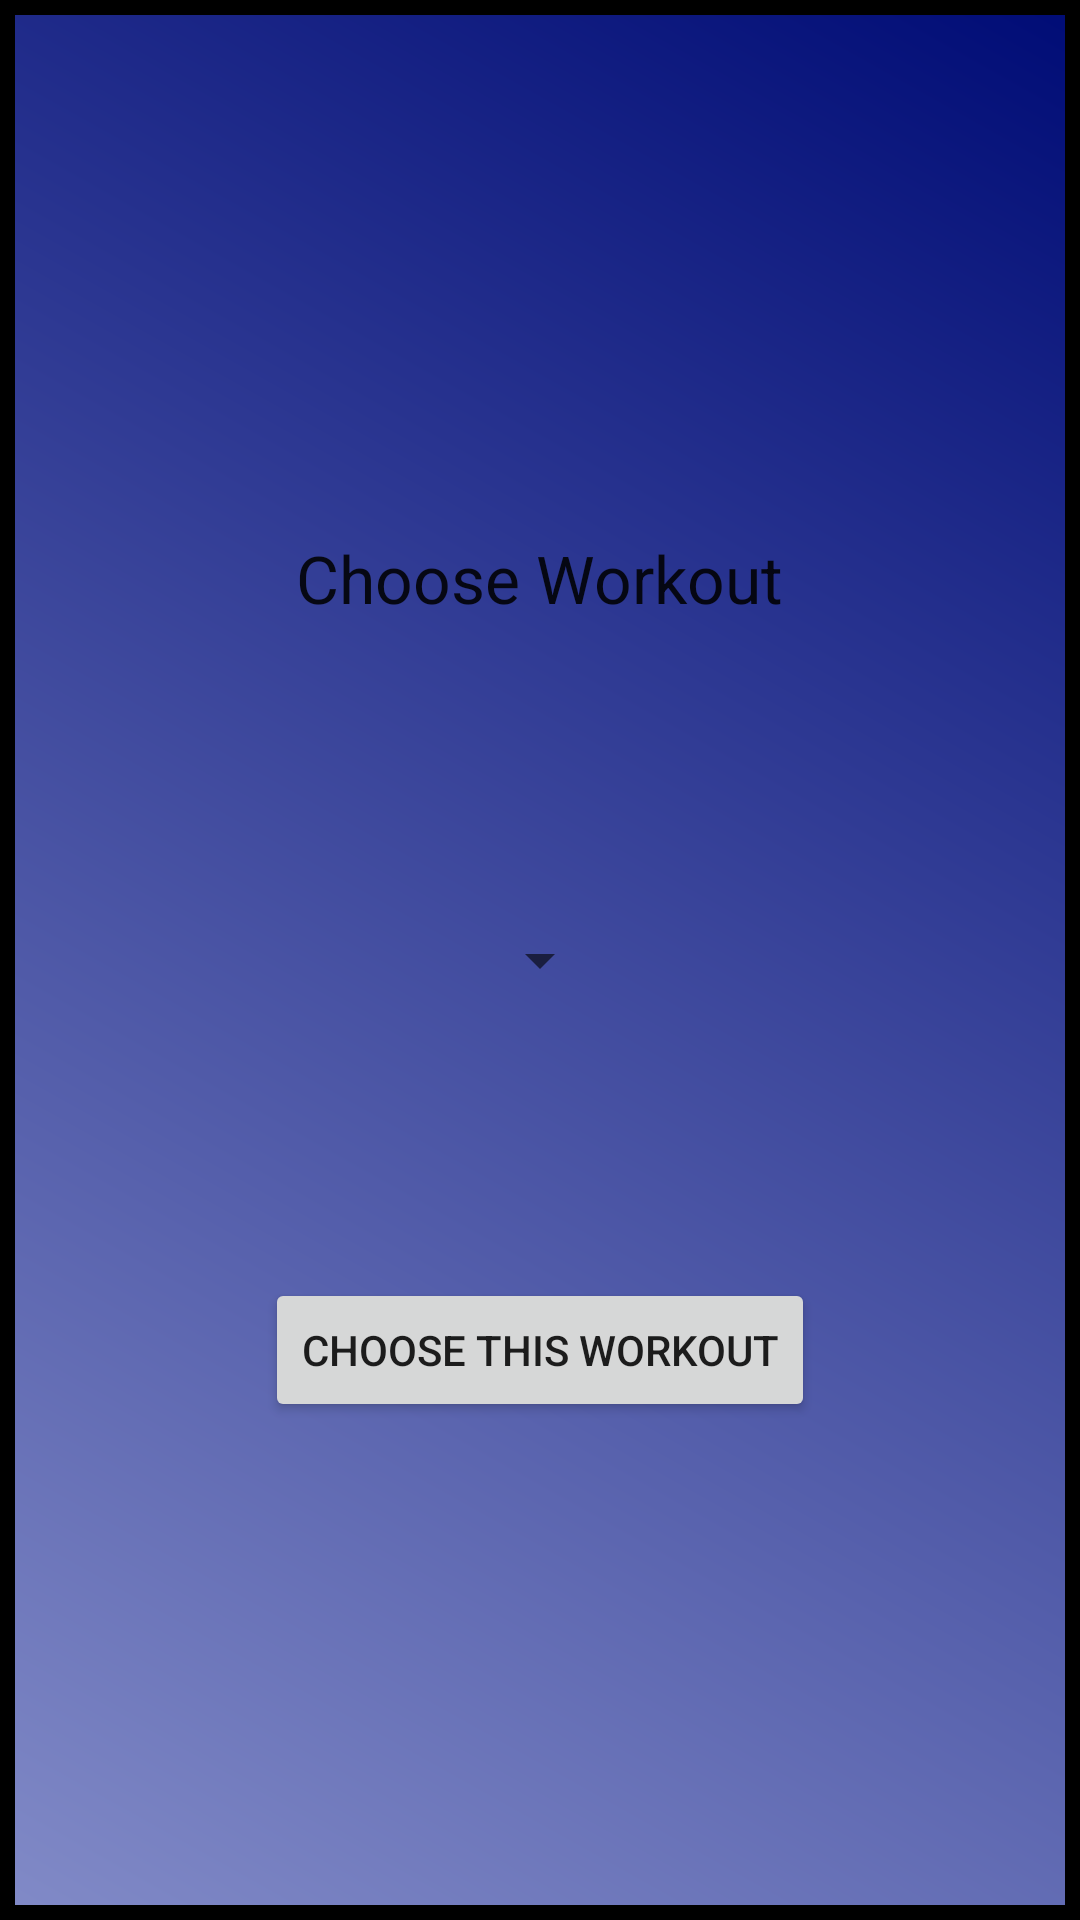

Here is an Android app screen rendered from its layout file. Give the layout XML and the strings, colors and styles it references.
<!-- AndroidManifest.xml: application theme AppTheme -->
<!-- res/layout/choose_workout.xml -->
<?xml version="1.0" encoding="utf-8"?>
<RelativeLayout xmlns:android="http://schemas.android.com/apk/res/android"
    android:orientation="vertical" android:layout_width="match_parent"
    android:layout_height="match_parent"
    android:background="@drawable/splash">

    <TextView
        android:layout_width="wrap_content"
        android:layout_height="wrap_content"
        android:textAppearance="?android:attr/textAppearanceLarge"
        android:text="@string/choose_label_wk"
        android:id="@+id/textView3"
        android:layout_gravity="center_horizontal"
        android:layout_alignParentTop="true"
        android:layout_centerHorizontal="true"
        android:layout_marginTop="178dp" />

    <Spinner
        android:layout_width="wrap_content"
        android:layout_height="wrap_content"
        android:id="@+id/spinnerWorkout"
        android:layout_centerVertical="true"
        android:layout_centerHorizontal="true" />

    <Button
        android:id="@+id/chooseButton"
        android:layout_width="wrap_content"
        android:layout_height="wrap_content"
        android:layout_below="@+id/spinnerWorkout"
        android:layout_centerHorizontal="true"
        android:layout_marginTop="94dp"
        android:text="Choose this workout" />

</RelativeLayout>
<!-- resources referenced by this layout -->
<resources>
  <!-- drawable splash (drawable) -->
  <?xml version="1.0" encoding="utf-8"?>
  <shape xmlns:android="http://schemas.android.com/apk/res/android" android:shape="rectangle">
      <stroke android:width="5dp"
          android:color="#000000"/>
      <gradient
          android:endColor="#000c76"
          android:startColor="#818ac7"
          android:angle="45"/>
  </shape>
  <string name="choose_label_wk">Choose Workout</string>
  <style name="AppTheme" parent="Theme.AppCompat.Light.DarkActionBar">
          
          <item name="colorPrimary">@color/colorPrimary</item>
          <item name="colorPrimaryDark">@color/colorPrimaryDark</item>
          <item name="colorAccent">@color/colorAccent</item>
      </style>
  <!-- not gathered from this repository: default colours our renderer supplied (Android Studio template values) -->
  <color name="colorPrimary">#FF6200EE</color>
  <color name="colorPrimaryDark">#FF3700B3</color>
  <color name="colorAccent">#FF03DAC5</color>
</resources>
